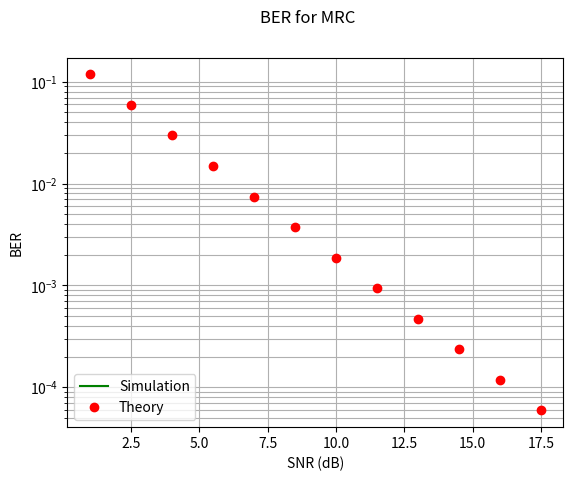

This chart was generated by the following Python code:
import numpy as np
import matplotlib.pyplot as plt
import numpy.random as nr
from scipy.special import comb


blockLength = 1000; # Number of symbols per block
nBlocks = 10000; # Number of blocks
L = 2; # Number of antennas
EbdB = np.arange(1.0,18.1,1.5); # Energy per bit in dB
Eb = 10**(EbdB/10); # Energy per bit Eb
No = 1; # Total noise power No
SNR = 2*Eb/No; # Signal-to-noise power ratio
SNRdB = 10*np.log10(Eb/No); # SNR values in dB
BER = np.zeros(len(EbdB)); # Bit error rate (BER) values
BERt = np.zeros(len(EbdB)); # Analytical values of BER from formula



    
BER = BER/blockLength/nBlocks/2; # Evaluating BER from simulation 
BERt = comb(2*L-1, L)/2**L/SNR**L; # Evaluating BER from formula
# Plotting the bit error rate from Simulation and formula
plt.yscale('log')
plt.plot(SNRdB, BER,'g-');
plt.plot(SNRdB, BERt,'ro');
plt.grid(1,which='both')
plt.suptitle('BER for MRC')
plt.legend(["Simulation", "Theory"], loc ="lower left");
plt.xlabel('SNR (dB)')
plt.ylabel('BER') 
